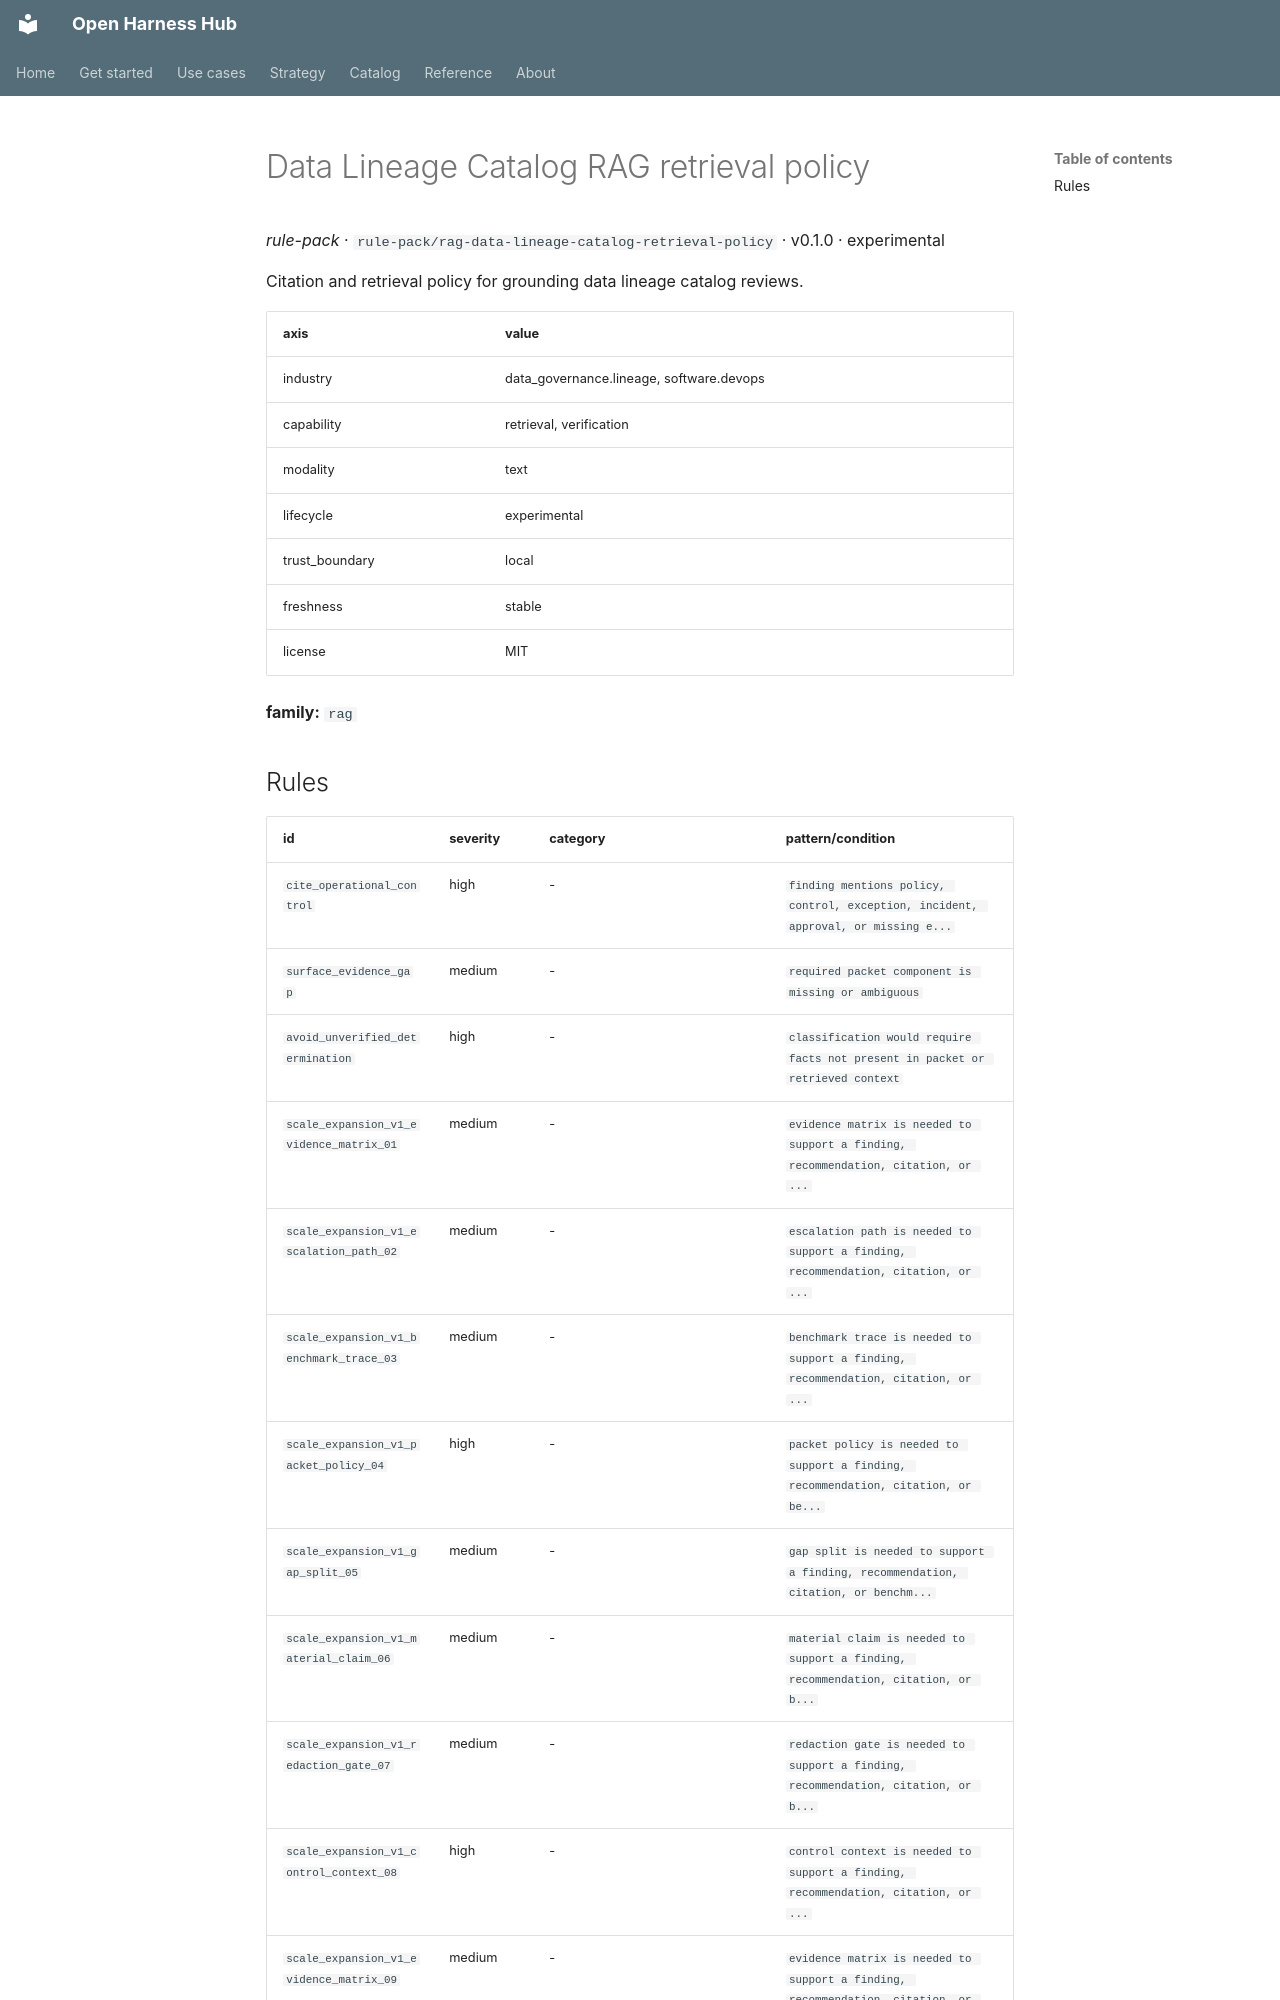

repository: Amarel-Taylor-Scott/open-harness-hub · page: catalog/rule-pack_rag-data-lineage-catalog-retrieval-policy/index.html · generator: mkdocs

# Data Lineage Catalog RAG retrieval policy

*rule-pack* · `rule-pack/rag-data-lineage-catalog-retrieval-policy` · v0.1.0 · experimental

Citation and retrieval policy for grounding data lineage catalog reviews.

| axis | value |
|---|---|
| industry | data_governance.lineage, software.devops |
| capability | retrieval, verification |
| modality | text |
| lifecycle | experimental |
| trust_boundary | local |
| freshness | stable |
| license | MIT |



**family:** `rag`
